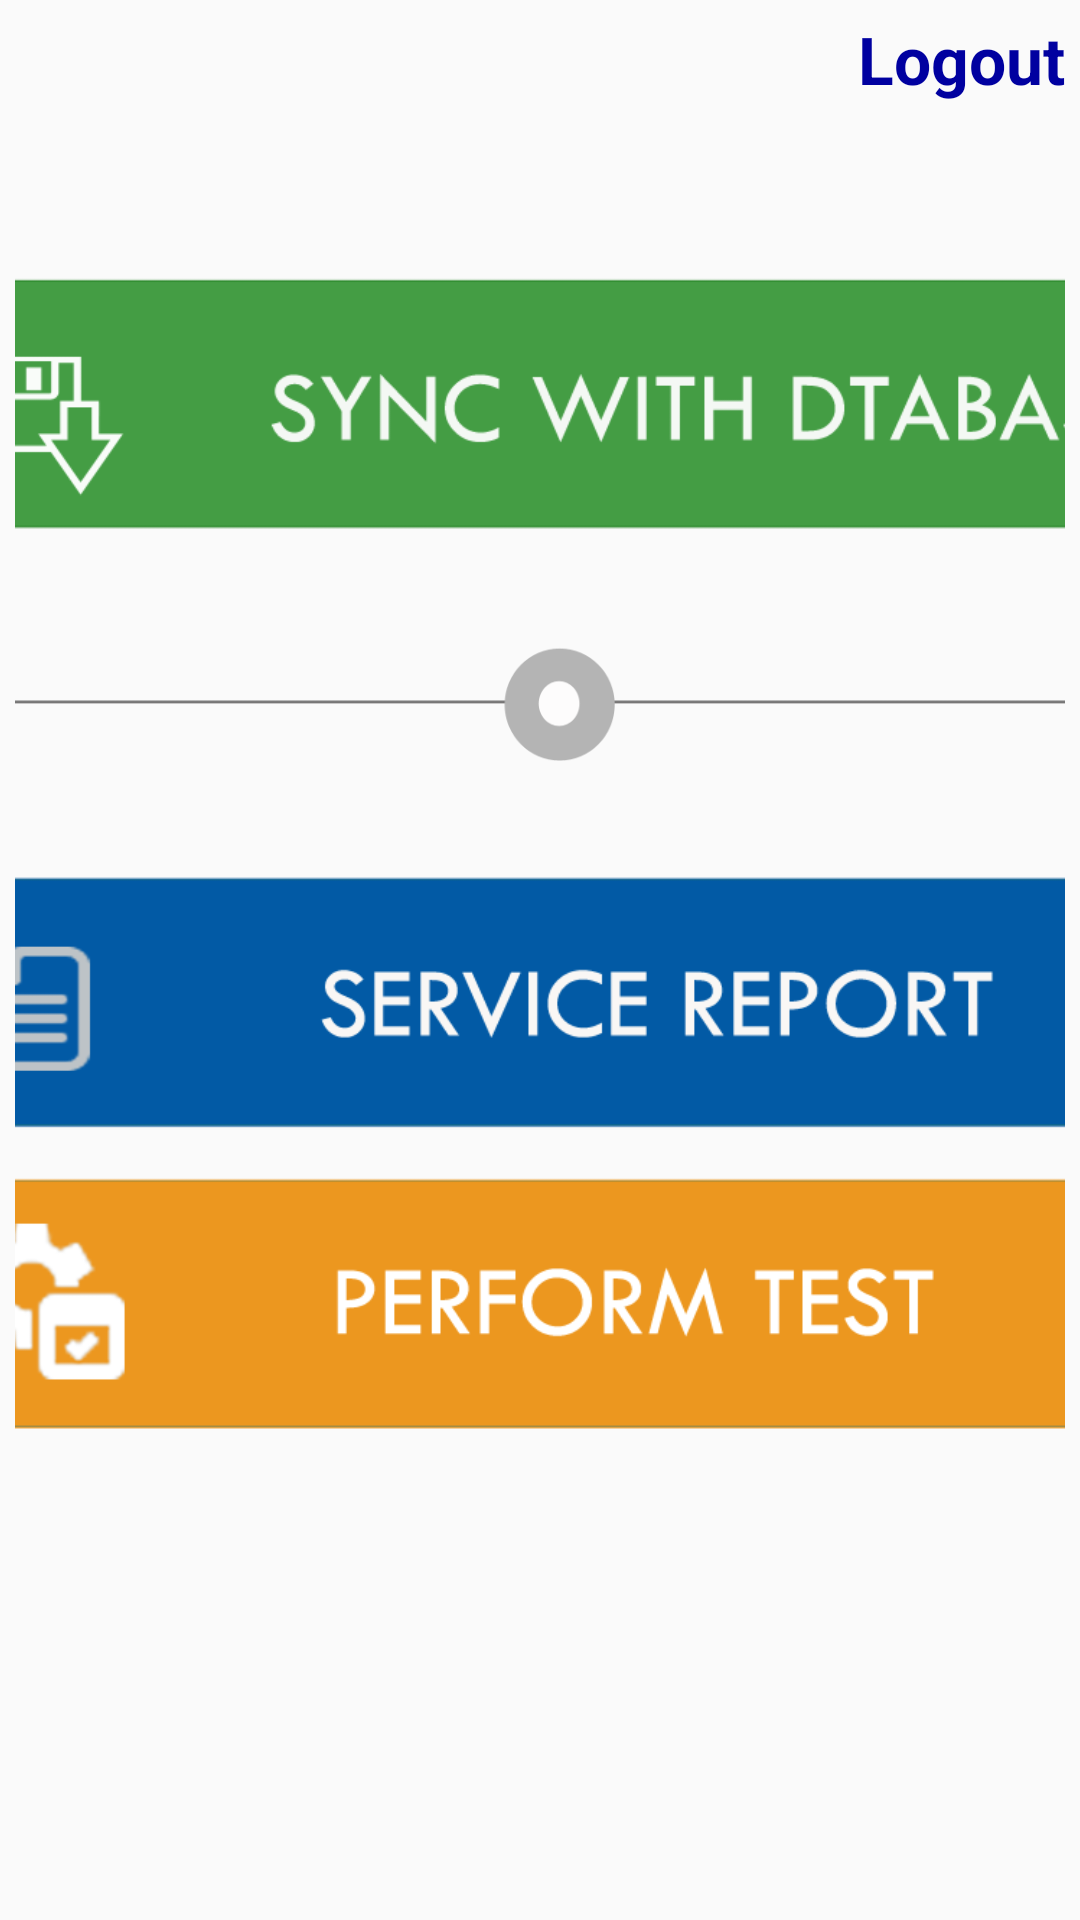

Android layout source for this screen:
<!-- AndroidManifest.xml: application theme AppTheme -->
<!-- res/layout/activity_after_login.xml -->
<?xml version="1.0" encoding="utf-8"?>
<LinearLayout xmlns:android="http://schemas.android.com/apk/res/android"
    xmlns:tools="http://schemas.android.com/tools"
    android:layout_width="match_parent"
    android:layout_height="match_parent"
    android:paddingBottom="@dimen/activity_vertical_margin"
    android:paddingLeft="@dimen/activity_horizontal_margin"
    android:paddingRight="@dimen/activity_horizontal_margin"
    android:paddingTop="@dimen/activity_vertical_margin"
    tools:context="com.app.voldoc.AfterLoginActivity"
    android:orientation="vertical">

    <TextView
        android:id="@+id/logout"
        android:layout_width="wrap_content"
        android:layout_height="wrap_content"
        android:textStyle="bold"
        android:layout_gravity="right"
        android:textSize="@dimen/header_text_size"
        android:textColor="@color/Dark_blue"
        android:text="Logout"/>

    <ImageView
        android:id="@+id/sync_btn"
        android:layout_marginTop="50dp"
        android:layout_width="500dp"
        android:layout_height="100dp"
        android:layout_gravity="center"
        android:src="@drawable/sync_btn"/>
    <ImageView
        android:layout_width="500dp"
        android:layout_height="100dp"
        android:layout_gravity="center"
        android:src="@drawable/line_separator"/>

    <ImageView
        android:id="@+id/service_report_btn"
        android:layout_width="500dp"
        android:layout_height="100dp"
        android:layout_gravity="center"
        android:src="@drawable/service_reportt_btn"/>

    <ImageView
        android:id="@+id/test_certificate_btn"
        android:layout_width="500dp"
        android:layout_height="100dp"
        android:layout_gravity="center"
        android:src="@drawable/perform_test_btn"/>

</LinearLayout>
<!-- resources referenced by this layout -->
<resources>
  <color name="Dark_blue">#0000A0</color>
  <dimen name="activity_horizontal_margin">5dp</dimen>
  <dimen name="activity_vertical_margin">5dp</dimen>
  <dimen name="header_text_size">22sp</dimen>
  <!-- drawable line_separator: png bitmap (drawable-nodpi, 6721 bytes) -->
  <!-- drawable perform_test_btn: png bitmap (drawable-nodpi, 17855 bytes) -->
  <!-- drawable service_reportt_btn: png bitmap (drawable-nodpi, 13998 bytes) -->
  <!-- drawable sync_btn: png bitmap (drawable-nodpi, 14307 bytes) -->
  <style name="AppTheme" parent="Theme.AppCompat.Light.DarkActionBar">
          
          <item name="colorPrimary">@color/colorPrimary</item>
          <item name="colorPrimaryDark">@color/colorPrimaryDark</item>
          <item name="colorAccent">@color/colorAccent</item>
      </style>
  <color name="colorPrimary">#474747</color>
  <color name="colorPrimaryDark">#474747</color>
  <color name="colorAccent">#FF4081</color>
</resources>
